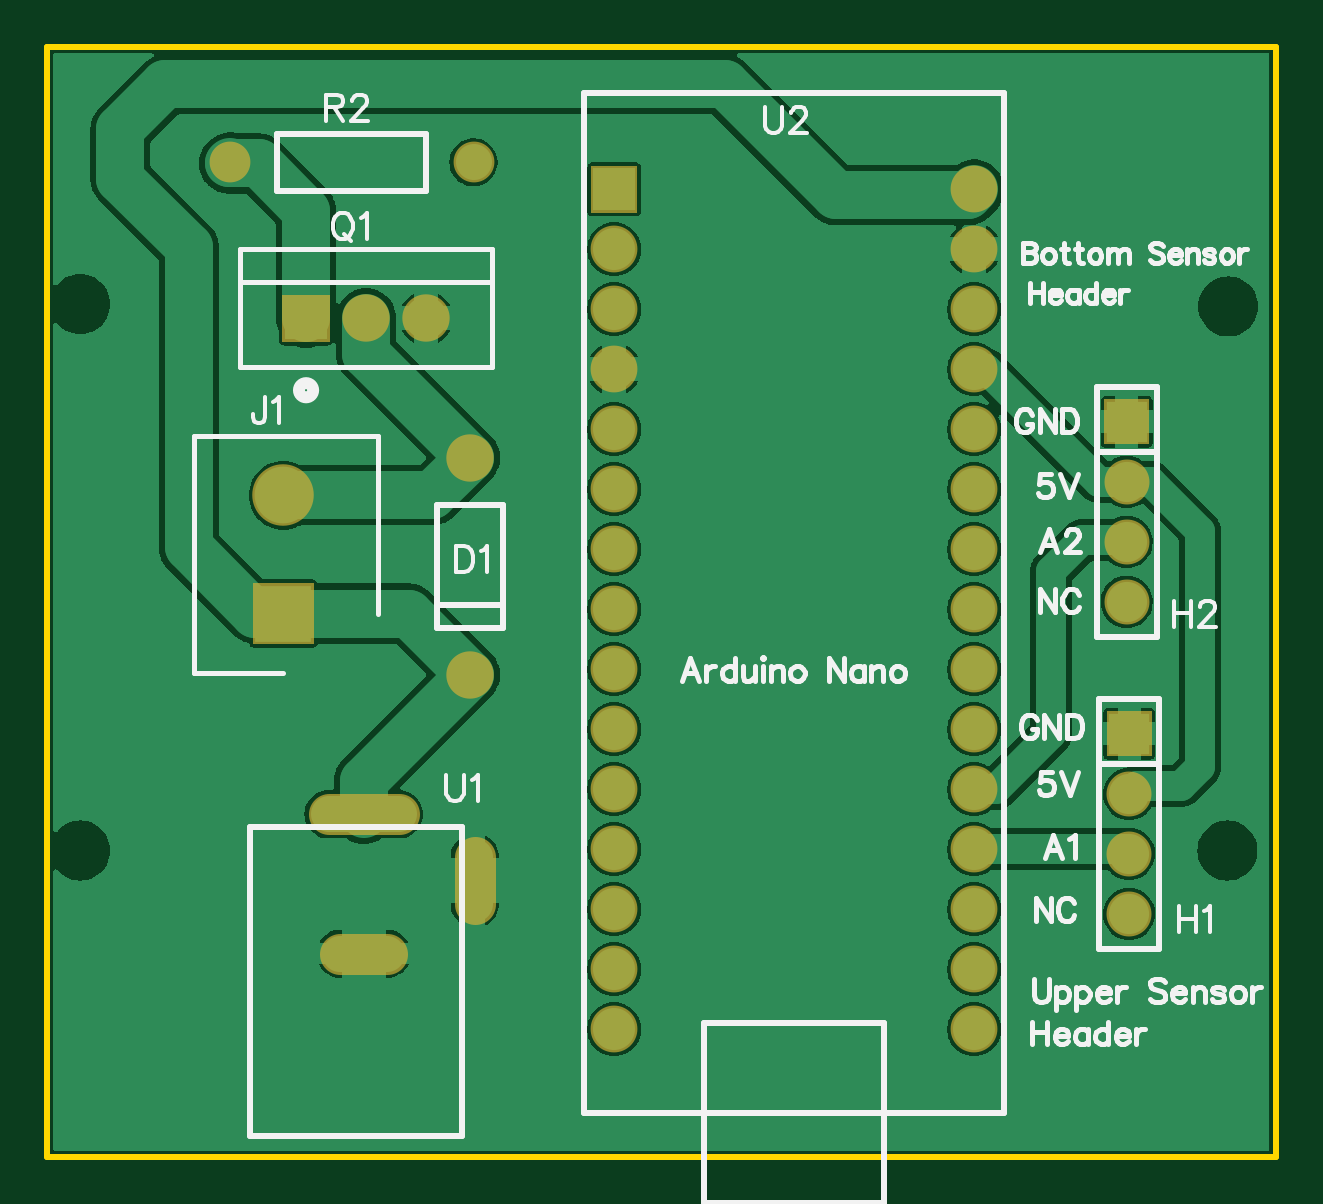
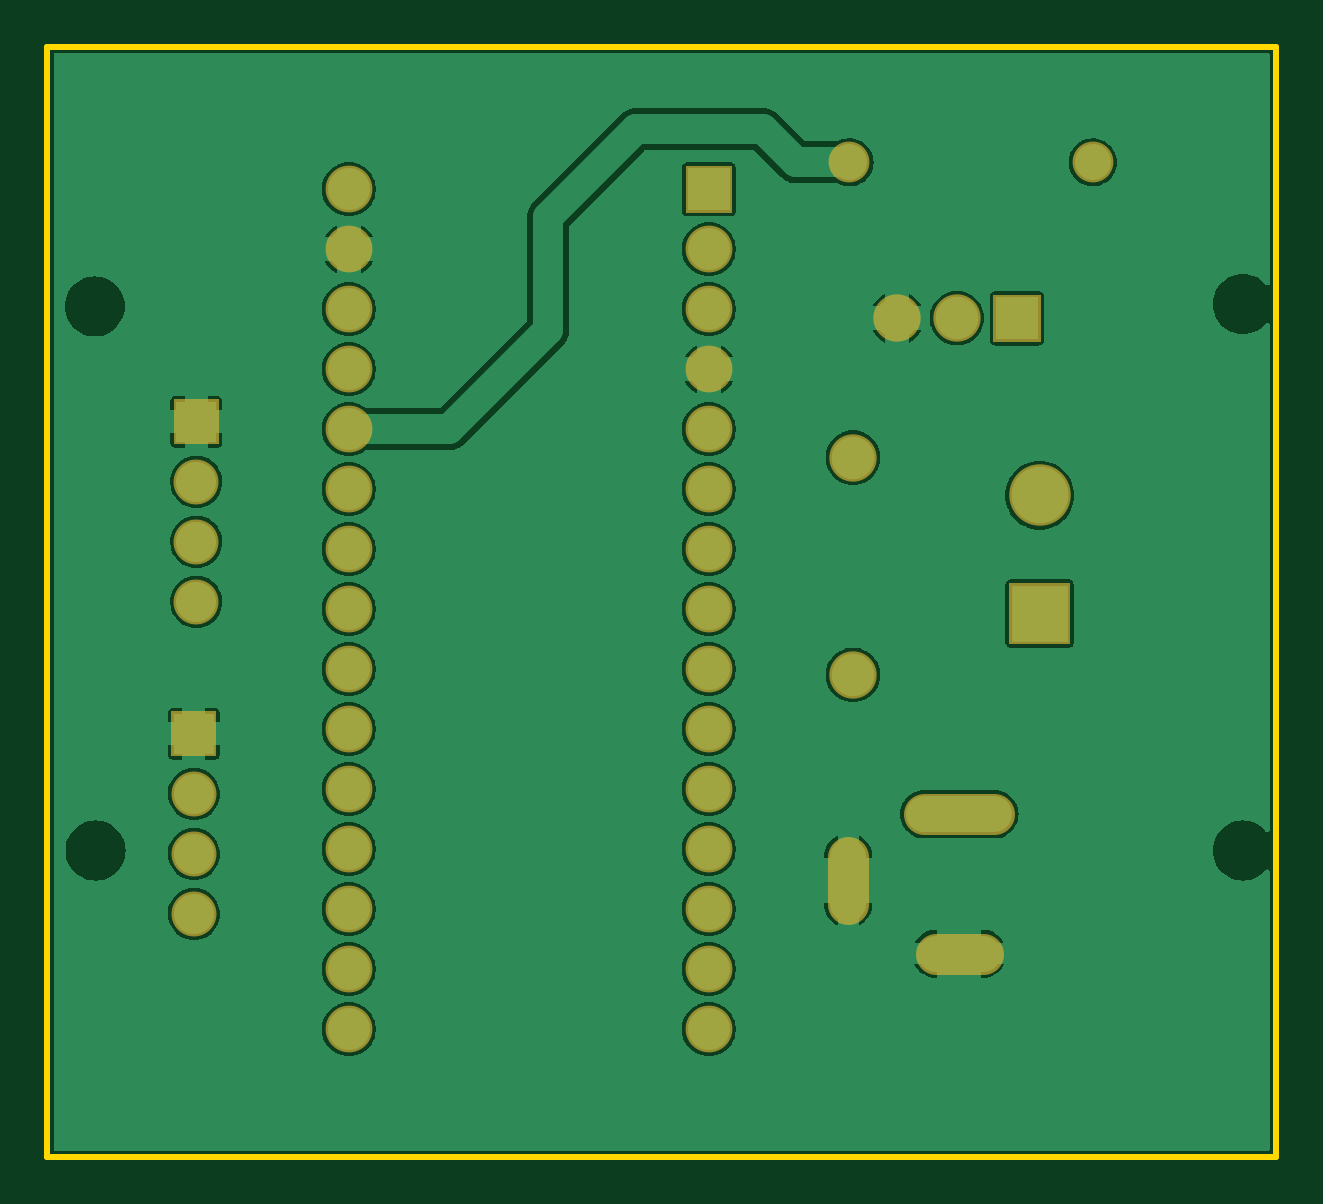
Circuit board: 8 layer files. Board 52.0 x 47.0 mm.
- outline: Gerber_BoardOutline.GKO (502 bytes)
- bottom_copper: Gerber_BottomLayer.GBL (58840 bytes)
- bottom_mask: Gerber_BottomSolderMaskLayer.GBS (2209 bytes)
- drill: Gerber_Drill_NPTH.DRL (326 bytes)
- drill: Gerber_Drill_PTH.DRL (1301 bytes)
- top_copper: Gerber_TopLayer.GTL (62814 bytes)
- top_silk: Gerber_TopSilkLayer.GTO (22905 bytes)
- top_mask: Gerber_TopSolderMaskLayer.GTS (2206 bytes)

=== outline: Gerber_BoardOutline.GKO ===
G04 Layer: BoardOutline*
G04 EasyEDA v6.4.19.3, 2021-03-31T18:03:01+05:30*
G04 c08650e857294e3dbb17a6b3c2855350,e0f298e70ebc440d83774b4d482b81cc,10*
G04 Gerber Generator version 0.2*
G04 Scale: 100 percent, Rotated: No, Reflected: No *
G04 Dimensions in inches *
G04 leading zeros omitted , absolute positions ,3 integer and 6 decimal *
%FSLAX36Y36*%
%MOIN*%

%ADD10C,0.0100*%
D10*
X275590Y3622046D02*
G01*
X2322834Y3622046D01*
X2322834Y1771653D01*
X275590Y1771653D01*
X275590Y3622046D01*

%LPD*%
M02*

=== bottom_copper: Gerber_BottomLayer.GBL (58840 bytes, source omitted) ===
=== bottom_mask: Gerber_BottomSolderMaskLayer.GBS ===
G04 Layer: BottomSolderMaskLayer*
G04 EasyEDA v6.4.19.3, 2021-03-31T18:03:01+05:30*
G04 c08650e857294e3dbb17a6b3c2855350,e0f298e70ebc440d83774b4d482b81cc,10*
G04 Gerber Generator version 0.2*
G04 Scale: 100 percent, Rotated: No, Reflected: No *
G04 Dimensions in inches *
G04 leading zeros omitted , absolute positions ,3 integer and 6 decimal *
%FSLAX36Y36*%
%MOIN*%

%ADD27C,0.0680*%
%ADD28C,0.0789*%
%ADD30C,0.1025*%
%ADD33C,0.0749*%
%ADD35C,0.0780*%

%LPD*%
D27*
X764251Y2110237D02*
G01*
X842047Y2110237D01*
X988189Y2193391D02*
G01*
X988189Y2271185D01*
X744567Y2342518D02*
G01*
X861732Y2342518D01*
D28*
G01*
X980315Y2574807D03*
G01*
X980315Y2937006D03*
G36*
X618000Y2625900D02*
G01*
X618000Y2728400D01*
X720500Y2728400D01*
X720500Y2625900D01*
G37*
D30*
G01*
X669290Y2874016D03*
G36*
X667699Y3129899D02*
G01*
X667699Y3208699D01*
X746500Y3208699D01*
X746500Y3129899D01*
G37*
D28*
G01*
X807087Y3169292D03*
G01*
X907087Y3169292D03*
D27*
G01*
X986225Y3429135D03*
G01*
X580704Y3429135D03*
G36*
X2041300Y2439299D02*
G01*
X2041300Y2514200D01*
X2116199Y2514200D01*
X2116199Y2439299D01*
G37*
D33*
G01*
X2078741Y2376772D03*
G01*
X2078741Y2276772D03*
G01*
X2078741Y2176772D03*
G36*
X2037299Y2959000D02*
G01*
X2037299Y3033899D01*
X2112299Y3033899D01*
X2112299Y2959000D01*
G37*
G01*
X2074804Y2896457D03*
G01*
X2074804Y2796457D03*
G01*
X2074804Y2696457D03*
G36*
X1181499Y3345300D02*
G01*
X1181499Y3423299D01*
X1259499Y3423299D01*
X1259499Y3345300D01*
G37*
D35*
G01*
X1220473Y3284252D03*
G01*
X1220473Y3184252D03*
G01*
X1220473Y3084252D03*
G01*
X1220473Y2984252D03*
G01*
X1220473Y2884252D03*
G01*
X1220473Y2784252D03*
G01*
X1220473Y2684252D03*
G01*
X1220473Y2584252D03*
G01*
X1220473Y2484252D03*
G01*
X1220473Y2384252D03*
G01*
X1220473Y2284252D03*
G01*
X1220473Y2184252D03*
G01*
X1220473Y2084252D03*
G01*
X1220473Y1984252D03*
G01*
X1820473Y3384252D03*
G01*
X1820473Y3284252D03*
G01*
X1820473Y3184252D03*
G01*
X1820473Y3084252D03*
G01*
X1820473Y2984252D03*
G01*
X1820473Y2884252D03*
G01*
X1820473Y2784252D03*
G01*
X1820473Y2684252D03*
G01*
X1820473Y2584252D03*
G01*
X1820473Y2484252D03*
G01*
X1820473Y2384252D03*
G01*
X1820473Y2284252D03*
G01*
X1820473Y2184252D03*
G01*
X1820473Y2084252D03*
G01*
X1820473Y1984252D03*
M02*

=== drill: Gerber_Drill_NPTH.DRL ===
M48
INCH,LZ
;FILE_FORMAT=2:4
;TYPE=NON_PLATED
;Layer: Drill NPTH
;EasyEDA v6.4.19.3, 2021-03-31T18:03:01+05:30
;c08650e857294e3dbb17a6b3c2855350,e0f298e70ebc440d83774b4d482b81cc,10
;Gerber Generator version 0.2
;Holesize 1 = 0.0800 inch
T01C0.0800
%
G05
G90
T01
X003307Y031929
X022427Y022821
X003307Y022821
X022441Y031890
M30

=== drill: Gerber_Drill_PTH.DRL ===
M48
INCH,LZ
;FILE_FORMAT=2:4
;TYPE=PLATED
;Layer: Drill PTH
;EasyEDA v6.4.19.3, 2021-03-31T18:03:01+05:30
;c08650e857294e3dbb17a6b3c2855350,e0f298e70ebc440d83774b4d482b81cc,10
;Gerber Generator version 0.2
;Holesize 1 = 0.0320 inch
T01C0.0320
;Holesize 2 = 0.0360 inch
T02C0.0360
;Holesize 3 = 0.0390 inch
T03C0.0390
;Holesize 4 = 0.0430 inch
T04C0.0430
;Holesize 5 = 0.0470 inch
T05C0.0470
;Holesize 6 = 0.0630 inch
T06C0.0630
%
G05
G90
T01
X008366Y021102G85X007697Y021102
X009882Y022657G85X009882Y021988
X008563Y023425G85X007500Y023425
T02
X012205Y033843
X012205Y032843
X012205Y031843
X012205Y030843
X012205Y029843
X012205Y028843
X012205Y027843
X012205Y026843
X012205Y025843
X012205Y024843
X012205Y023843
X012205Y022843
X012205Y021843
X012205Y020843
X012205Y019843
X018205Y033843
X018205Y032843
X018205Y031843
X018205Y030843
X018205Y029843
X018205Y028843
X018205Y027843
X018205Y026843
X018205Y025843
X018205Y024843
X018205Y023843
X018205Y022843
X018205Y021843
X018205Y020843
X018205Y019843
T03
X009803Y025748
X009803Y029370
X009862Y034291
X005807Y034291
T04
X020787Y024768
X020787Y023768
X020787Y022768
X020787Y021768
X020748Y029965
X020748Y028965
X020748Y027965
X020748Y026965
T05
X007071Y031693
X008071Y031693
X009071Y031693
T06
X006693Y026772G85X006693Y026772
X006693Y028740G85X006693Y028740
M30

=== top_copper: Gerber_TopLayer.GTL (62814 bytes, source omitted) ===
=== top_silk: Gerber_TopSilkLayer.GTO (22905 bytes, source omitted) ===
=== top_mask: Gerber_TopSolderMaskLayer.GTS ===
G04 Layer: TopSolderMaskLayer*
G04 EasyEDA v6.4.19.3, 2021-03-31T18:03:01+05:30*
G04 c08650e857294e3dbb17a6b3c2855350,e0f298e70ebc440d83774b4d482b81cc,10*
G04 Gerber Generator version 0.2*
G04 Scale: 100 percent, Rotated: No, Reflected: No *
G04 Dimensions in inches *
G04 leading zeros omitted , absolute positions ,3 integer and 6 decimal *
%FSLAX36Y36*%
%MOIN*%

%ADD27C,0.0680*%
%ADD28C,0.0789*%
%ADD30C,0.1025*%
%ADD33C,0.0749*%
%ADD35C,0.0780*%

%LPD*%
D27*
X764251Y2110237D02*
G01*
X842047Y2110237D01*
X988189Y2193391D02*
G01*
X988189Y2271185D01*
X744567Y2342518D02*
G01*
X861732Y2342518D01*
D28*
G01*
X980315Y2574807D03*
G01*
X980315Y2937006D03*
G36*
X618000Y2625900D02*
G01*
X618000Y2728400D01*
X720500Y2728400D01*
X720500Y2625900D01*
G37*
D30*
G01*
X669290Y2874016D03*
G36*
X667699Y3129899D02*
G01*
X667699Y3208699D01*
X746500Y3208699D01*
X746500Y3129899D01*
G37*
D28*
G01*
X807087Y3169292D03*
G01*
X907087Y3169292D03*
D27*
G01*
X986225Y3429135D03*
G01*
X580704Y3429135D03*
G36*
X2041300Y2439299D02*
G01*
X2041300Y2514200D01*
X2116199Y2514200D01*
X2116199Y2439299D01*
G37*
D33*
G01*
X2078741Y2376772D03*
G01*
X2078741Y2276772D03*
G01*
X2078741Y2176772D03*
G36*
X2037299Y2959000D02*
G01*
X2037299Y3033899D01*
X2112299Y3033899D01*
X2112299Y2959000D01*
G37*
G01*
X2074804Y2896457D03*
G01*
X2074804Y2796457D03*
G01*
X2074804Y2696457D03*
G36*
X1181499Y3345300D02*
G01*
X1181499Y3423299D01*
X1259499Y3423299D01*
X1259499Y3345300D01*
G37*
D35*
G01*
X1220473Y3284252D03*
G01*
X1220473Y3184252D03*
G01*
X1220473Y3084252D03*
G01*
X1220473Y2984252D03*
G01*
X1220473Y2884252D03*
G01*
X1220473Y2784252D03*
G01*
X1220473Y2684252D03*
G01*
X1220473Y2584252D03*
G01*
X1220473Y2484252D03*
G01*
X1220473Y2384252D03*
G01*
X1220473Y2284252D03*
G01*
X1220473Y2184252D03*
G01*
X1220473Y2084252D03*
G01*
X1220473Y1984252D03*
G01*
X1820473Y3384252D03*
G01*
X1820473Y3284252D03*
G01*
X1820473Y3184252D03*
G01*
X1820473Y3084252D03*
G01*
X1820473Y2984252D03*
G01*
X1820473Y2884252D03*
G01*
X1820473Y2784252D03*
G01*
X1820473Y2684252D03*
G01*
X1820473Y2584252D03*
G01*
X1820473Y2484252D03*
G01*
X1820473Y2384252D03*
G01*
X1820473Y2284252D03*
G01*
X1820473Y2184252D03*
G01*
X1820473Y2084252D03*
G01*
X1820473Y1984252D03*
M02*

